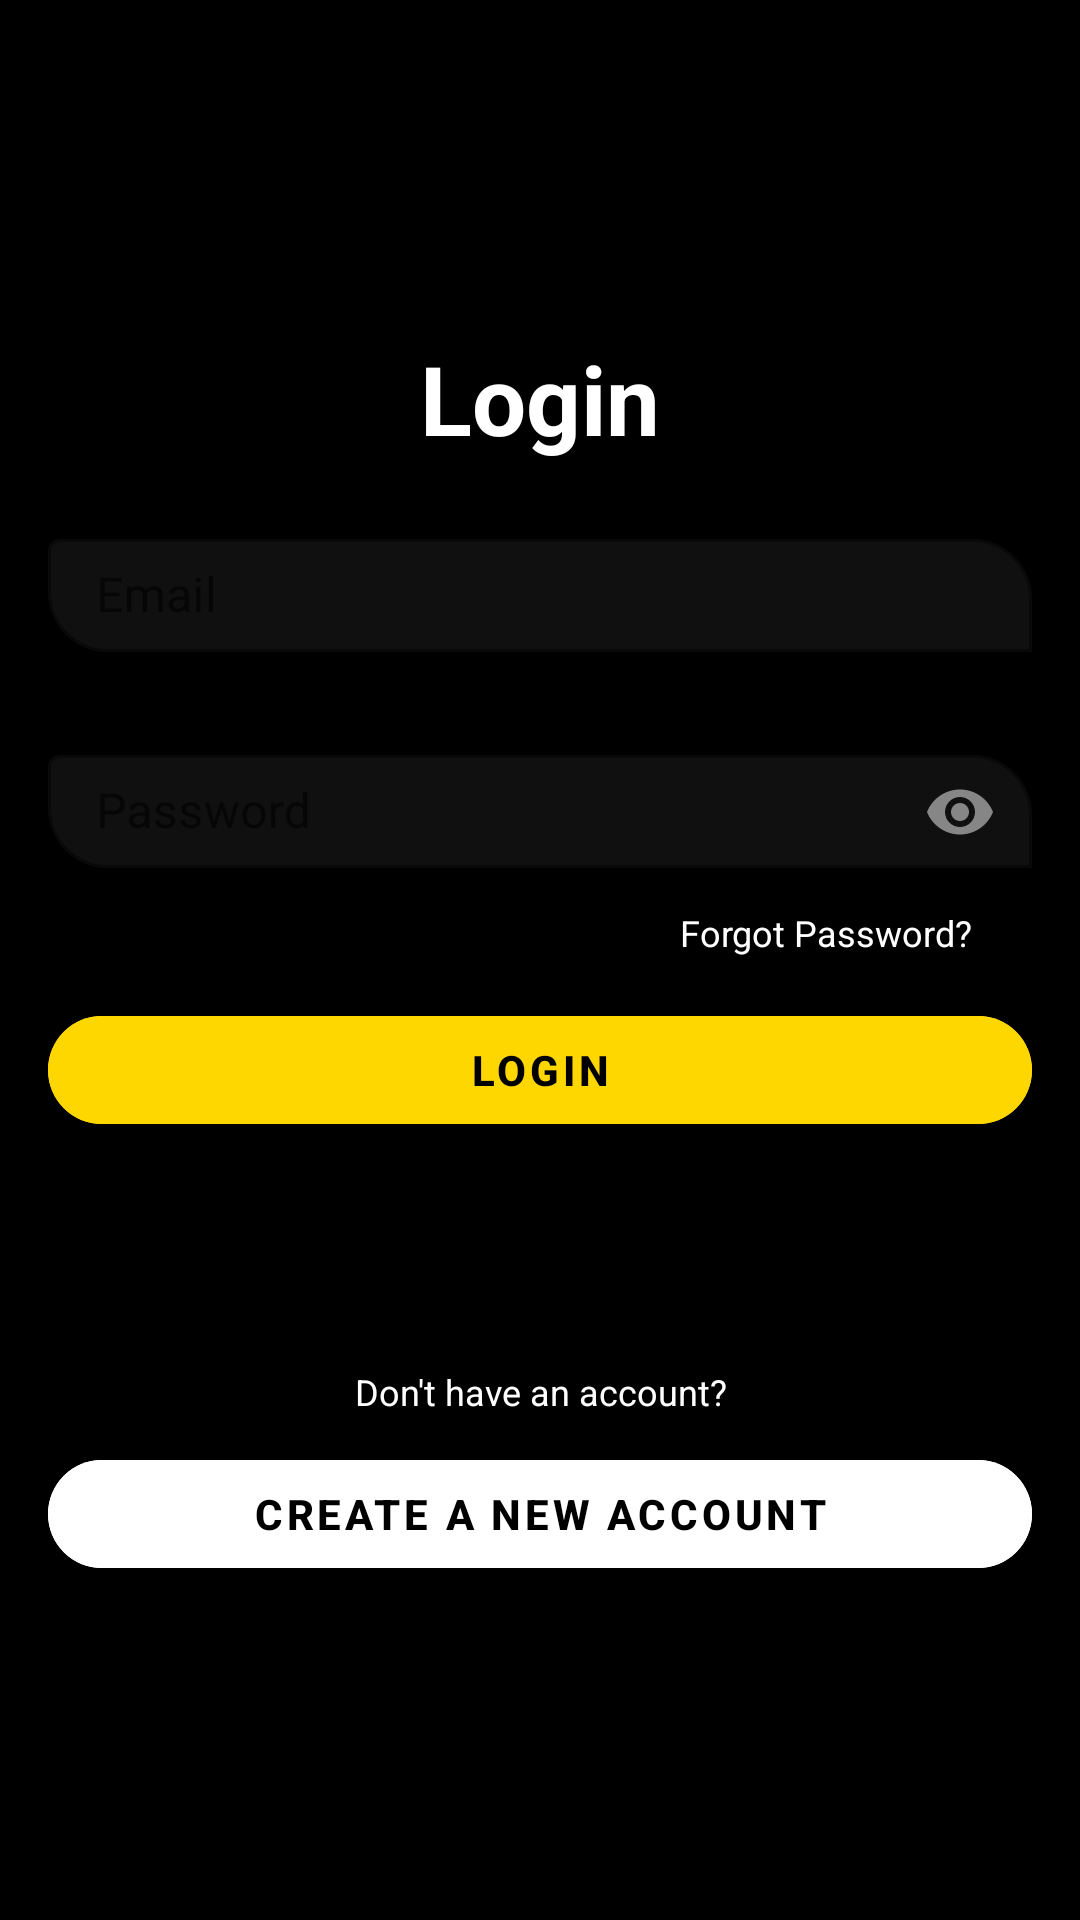

This screen was rendered from an Android layout file. Write that file and the resources it references.
<!-- AndroidManifest.xml: application theme Theme.PetCareApp20 -->
<!-- res/layout/activity_login.xml -->
<?xml version="1.0" encoding="utf-8"?>
<RelativeLayout xmlns:android="http://schemas.android.com/apk/res/android"
    xmlns:app="http://schemas.android.com/apk/res-auto"
    xmlns:tools="http://schemas.android.com/tools"
    android:layout_width="match_parent"
    android:gravity="center"
    android:layout_height="match_parent"
    android:padding="16dp"
    tools:context=".LoginActivity"
    android:background="@color/black">

    <TextView
        android:id="@+id/textViewTitle"
        android:layout_width="wrap_content"
        android:layout_height="wrap_content"
        android:text="Login"
        android:textColor="@color/white"
        android:textSize="32sp"
        android:textStyle="bold"
        android:layout_centerHorizontal="true"
        android:layout_marginBottom="20dp"/>

    <com.google.android.material.textfield.TextInputLayout
        android:id="@+id/emailTextInputLayout"
        android:layout_width="match_parent"
        android:layout_below="@id/textViewTitle"
        app:hintTextColor="@color/white"
        app:hintAnimationEnabled="true"
        app:boxCornerRadiusBottomStart="20dp"
        app:boxCornerRadiusTopEnd="20dp"
        android:layout_height="wrap_content"
        android:layout_marginBottom="8dp"
        app:cursorColor="@color/white"
        app:boxStrokeColor="@color/white"
        app:boxBackgroundMode="outline"
        app:boxBackgroundColor="@color/lightGray"
        app:boxStrokeErrorColor="@color/lightRed">

        <com.google.android.material.textfield.TextInputEditText
            android:id="@+id/editEmail"
            android:layout_width="match_parent"
            android:layout_height="wrap_content"
            android:hint="Email"
            android:padding="8dp"
            android:textColor="@color/white"
            android:inputType="textEmailAddress" />

    </com.google.android.material.textfield.TextInputLayout>

    <com.google.android.material.textfield.TextInputLayout
        android:id="@+id/passwordTextInputLayout"
        android:layout_width="match_parent"
        android:layout_height="wrap_content"
        app:hintTextColor="@color/white"
        app:hintAnimationEnabled="true"
        app:boxCornerRadiusBottomStart="20dp"
        app:boxCornerRadiusTopEnd="20dp"
        android:layout_below="@id/emailTextInputLayout"
        android:layout_marginTop="16dp"
        app:passwordToggleEnabled="true"
        app:passwordToggleTint="@color/mediumGray"
        app:cursorColor="@color/white"
        app:boxStrokeColor="@color/white"
        app:boxBackgroundMode="outline"
        app:boxBackgroundColor="@color/lightGray"
        app:boxStrokeErrorColor="@color/lightRed">

        <com.google.android.material.textfield.TextInputEditText
            android:id="@+id/editPassword"
            android:layout_width="match_parent"
            android:layout_height="wrap_content"
            android:hint="Password"
            android:padding="8dp"
            android:inputType="textPassword"
            android:textColorHint="@color/lightGray" />

    </com.google.android.material.textfield.TextInputLayout>

        
    <com.google.android.material.button.MaterialButton
        android:id="@+id/btnLogin"
        android:layout_width="match_parent"
        android:layout_height="wrap_content"
        android:layout_below="@id/passwordTextInputLayout"
        android:layout_marginTop="38dp"
        android:backgroundTint="@color/btnlogin"
        android:text="Login"
        android:textColor="@color/black"
        android:textStyle="bold"
        app:cornerRadius="30dp"/>

    <TextView
        android:layout_width="match_parent"
        android:layout_height="wrap_content"
        android:textSize="12sp"
        android:textColor="@color/white"
        android:layout_below="@+id/btnLogin"
        android:layout_marginTop="75dp"
        android:gravity="center"
        android:textAlignment="center"
        android:text="Don't have an account?" />

        <com.google.android.material.button.MaterialButton
            android:id="@+id/LogtoSignUp"
            android:layout_width="match_parent"
            android:layout_height="wrap_content"
            android:layout_below="@id/btnLogin"
            android:layout_marginTop="100dp"
            android:text="Create a new account"
            android:textStyle="bold"
            android:backgroundTint="@color/btnlogtosignup"
            android:textColor="@color/black"
            app:cornerRadius="30dp"/>

    <TextView
        android:id="@+id/forgotPassword"
        android:layout_width="wrap_content"
        android:layout_height="wrap_content"
        android:layout_below="@+id/passwordTextInputLayout"
        android:layout_alignParentEnd="true"
        android:padding="8dp"
        android:layout_marginEnd="12dp"
        android:layout_marginBottom="0dp"
        android:text="Forgot Password?"
        android:textColor="@color/white"
        android:textSize="12sp"/>

</RelativeLayout>
<!-- resources referenced by this layout -->
<resources>
  <color name="black">#FF000000</color>
  <color name="lightGray">#101010</color>
  <color name="lightRed">#F65A5A</color>
  <color name="mediumGray">#868686</color>
  <color name="white">#FFFFFF</color>
  <style name="Theme.PetCareApp20" parent="Theme.MaterialComponents.DayNight.NoActionBar">
          <item name="colorPrimary">#FFFFFF</item>
          <item name="colorPrimaryDark">#CE1C1C</item>
          <item name="colorAccent">#FFFFFF</item>
  
          <item name="android:windowFullscreen">false</item>
          <item name="android:windowContentOverlay">@null</item>
          <item name="android:windowLightStatusBar">false</item>
          <item name="android:statusBarColor">@color/black</item>
      </style>
</resources>
